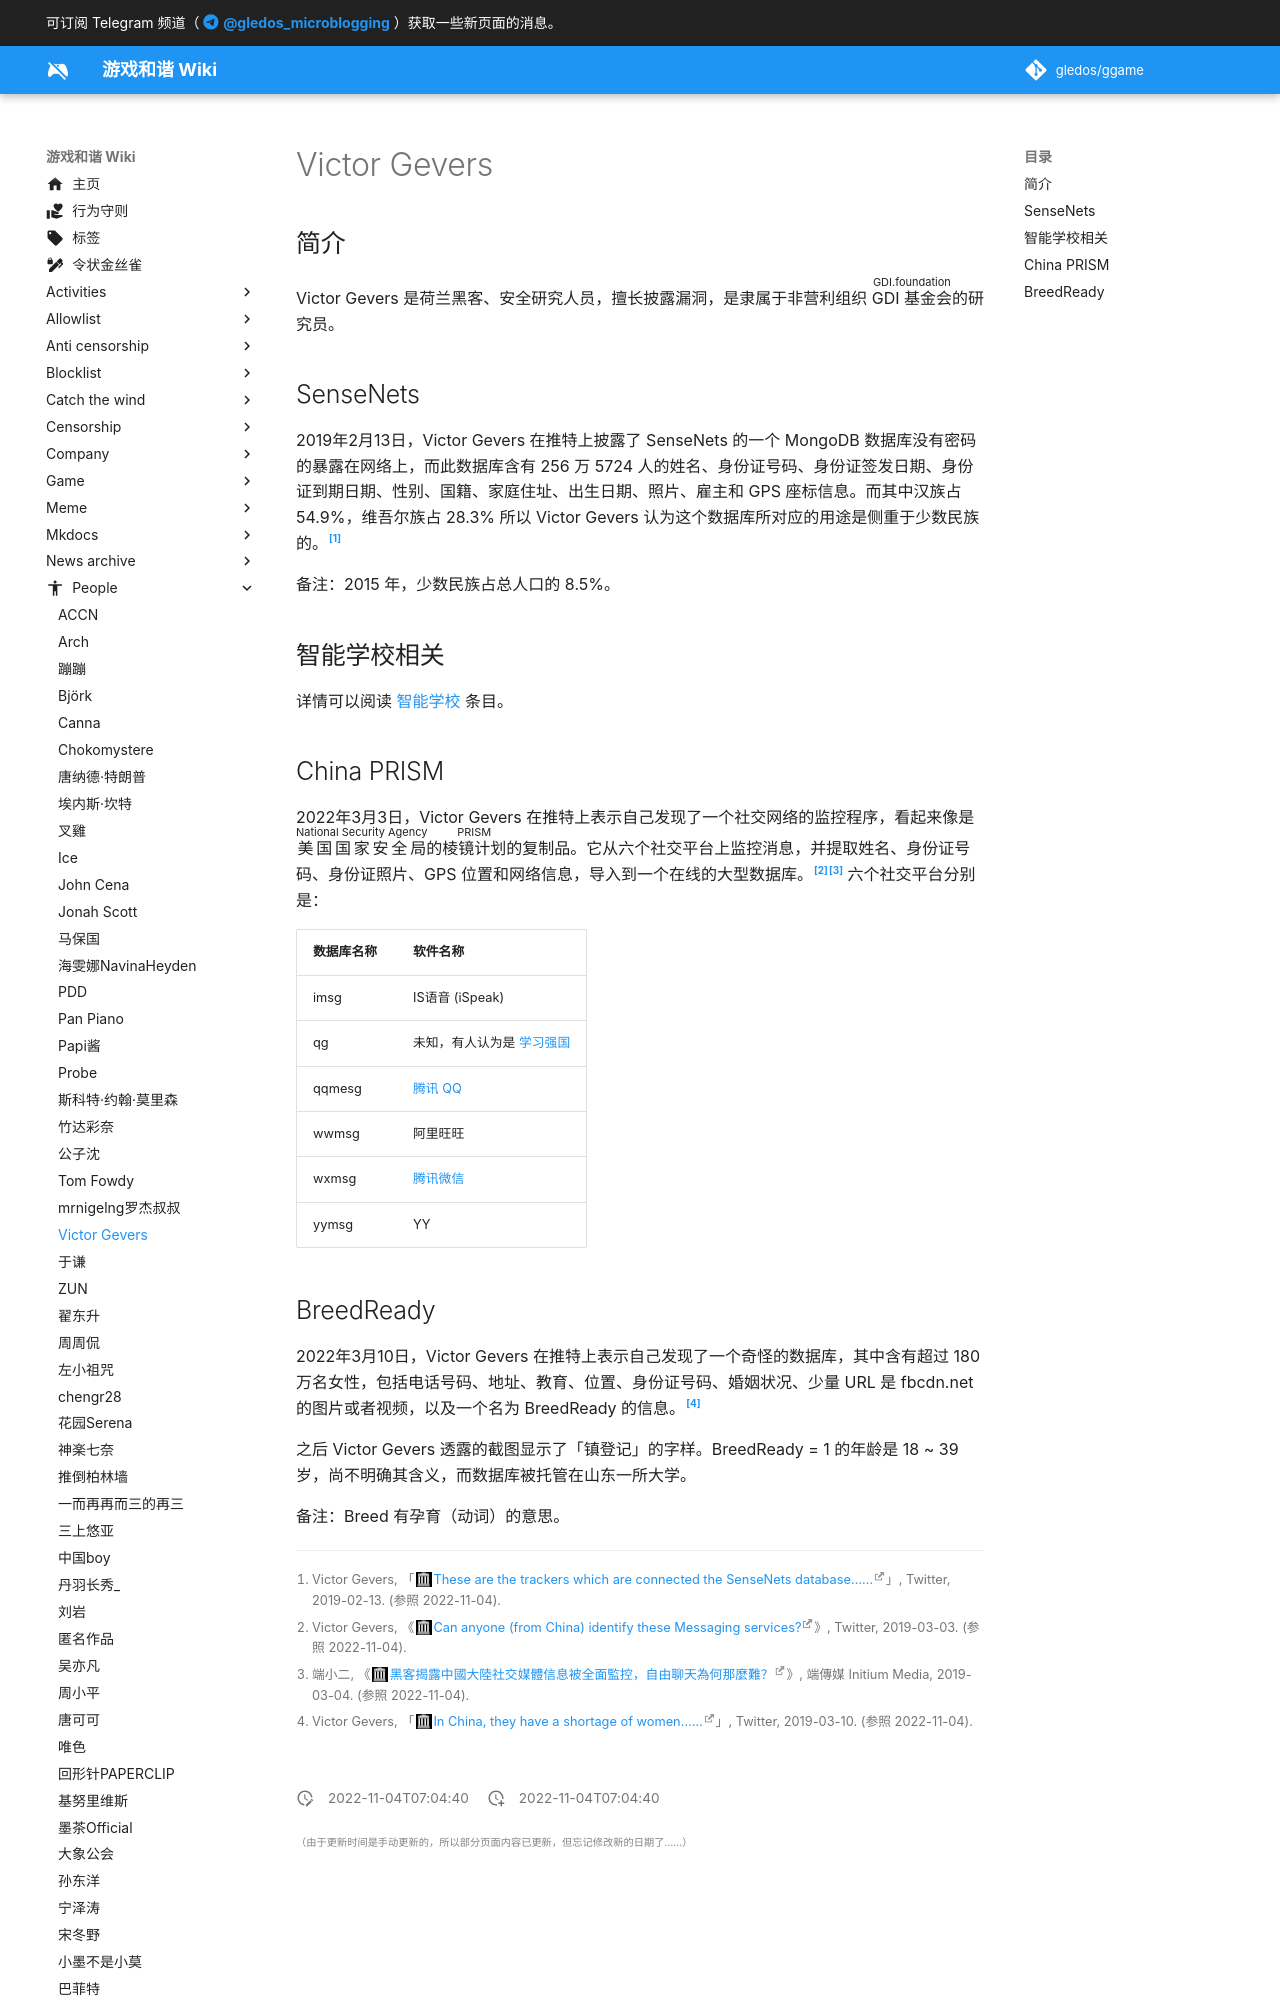

repository: gledos/ggame · page: people/Victor_Gevers.html · generator: mkdocs

---
title: Victor Gevers
description:
published: true
date: "2022-11-04T07:04:40"
特殊标签标记: #无标签
editor: markdown
dateCreated: "2022-11-04T07:04:40"
---

## 简介

Victor Gevers 是荷兰黑客、安全研究人员，擅长披露漏洞，是隶属于非营利组织 <ruby>GDI 基金会<rp>(</rp><rt>GDI.foundation</rt><rp>)</rp></ruby>的研究员。

## SenseNets

2019年2月13日，Victor Gevers 在推特上披露了 SenseNets 的一个 MongoDB 数据库没有密码的暴露在网络上，而此数据库含有 256 万 5724 人的姓名、身份证号码、身份证签发日期、身份证到期日期、性别、国籍、家庭住址、出生日期、照片、雇主和 GPS 座标信息。而其中汉族占 54.9%，维吾尔族占 28.3% 所以 Victor Gevers 认为这个数据库所对应的用途是侧重于少数民族的。[^40451]

[^40451]: Victor Gevers, 「[These are the trackers which are connected the SenseNets database……](https://web.archive.org/web/20221016155839/https://twitter.com/0xDUDE/status/1096788937492840451?ref_src=twsrc^tfw)」, Twitter, 2019-02-13. (参照 2022-11-04).

备注：2015 年，少数民族占总人口的 8.5%。

## 智能学校相关

详情可以阅读 [智能学校](/unclear/智能学校.md#人脸识别) 条目。
